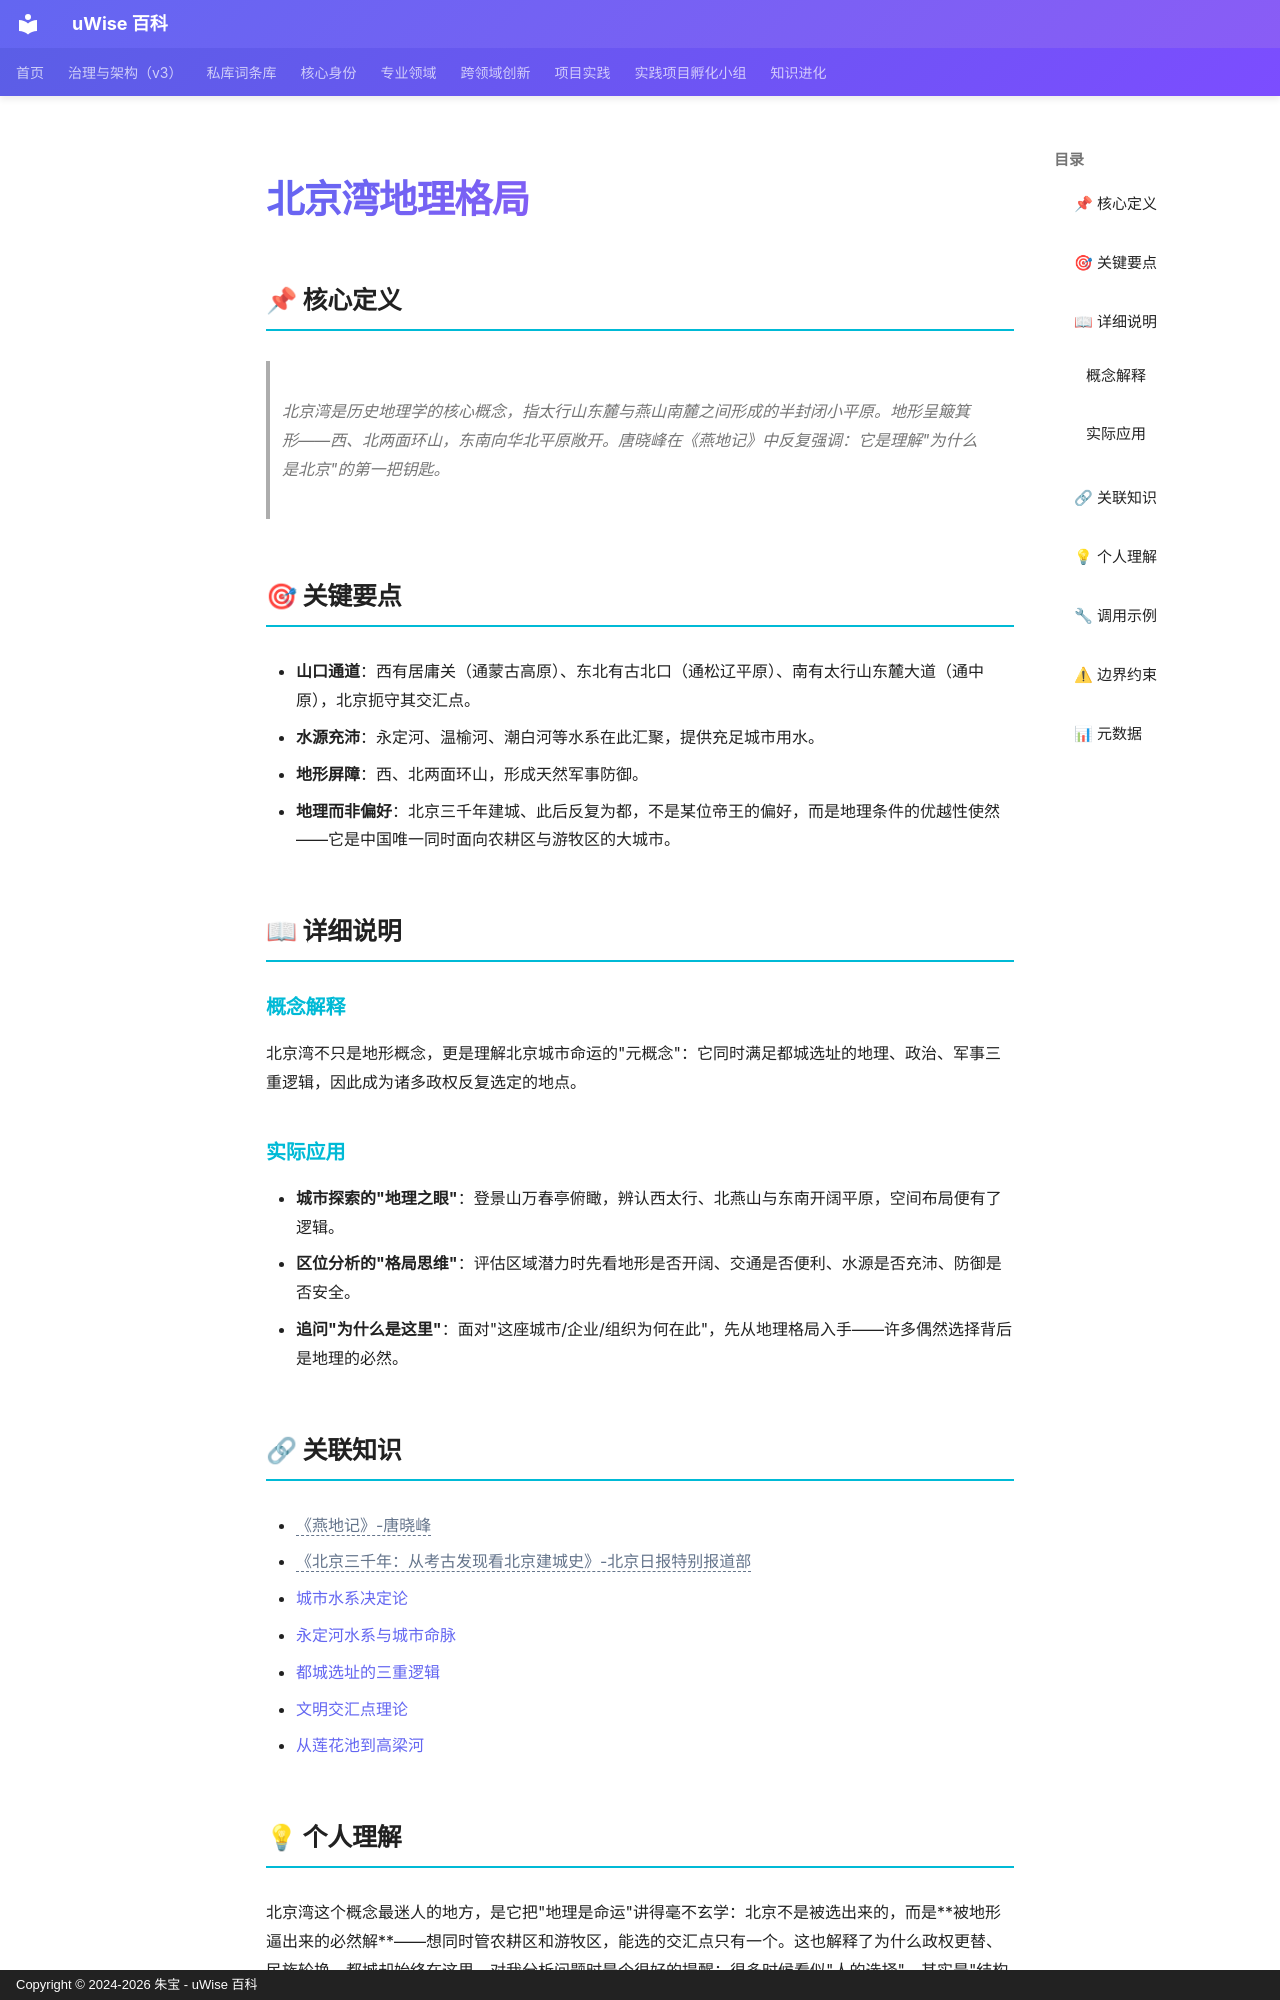

repository: zhubao315/uWise · page: vault-encyclopedia/md-8efe7a13/index.html · generator: mkdocs · copyright: Copyright © 2024-2026 朱宝 - uWise 百科

---
title: "北京湾地理格局"
description: "北京湾是历史地理学的核心概念，指太行山东麓与燕山南麓之间形成的半封闭小平原。地形呈簸箕形——西、北两面环山，东南向华北平原敞开。唐晓峰在《燕地记》中反复强调：它是理解\"为什么是北京\"的第一把钥匙。"
---

# 北京湾地理格局

## 📌 核心定义

> 北京湾是历史地理学的核心概念，指太行山东麓与燕山南麓之间形成的半封闭小平原。地形呈簸箕形——西、北两面环山，东南向华北平原敞开。唐晓峰在《燕地记》中反复强调：它是理解"为什么是北京"的第一把钥匙。

## 🎯 关键要点

- **山口通道**：西有居庸关（通蒙古高原）、东北有古北口（通松辽平原）、南有太行山东麓大道（通中原），北京扼守其交汇点。
- **水源充沛**：永定河、温榆河、潮白河等水系在此汇聚，提供充足城市用水。
- **地形屏障**：西、北两面环山，形成天然军事防御。
- **地理而非偏好**：北京三千年建城、此后反复为都，不是某位帝王的偏好，而是地理条件的优越性使然——它是中国唯一同时面向农耕区与游牧区的大城市。

## 📖 详细说明

### 概念解释

北京湾不只是地形概念，更是理解北京城市命运的"元概念"：它同时满足都城选址的地理、政治、军事三重逻辑，因此成为诸多政权反复选定的地点。

### 实际应用

- **城市探索的"地理之眼"**：登景山万春亭俯瞰，辨认西太行、北燕山与东南开阔平原，空间布局便有了逻辑。
- **区位分析的"格局思维"**：评估区域潜力时先看地形是否开阔、交通是否便利、水源是否充沛、防御是否安全。
- **追问"为什么是这里"**：面对"这座城市/企业/组织为何在此"，先从地理格局入手——许多偶然选择背后是地理的必然。

## 🔗 关联知识

- <span class="uw-unresolved" data-target="《燕地记》-唐晓峰" title="未解析的双链目标：《燕地记》-唐晓峰">《燕地记》-唐晓峰</span>
- <span class="uw-unresolved" data-target="《北京三千年：从考古发现看北京建城史》-北京日报特别报道部" title="未解析的双链目标：《北京三千年：从考古发现看北京建城史》-北京日报特别报道部">《北京三千年：从考古发现看北京建城史》-北京日报特别报道部</span>
- [城市水系决定论](../md-f3c62c88/)
- [永定河水系与城市命脉](../md-cb736490/)
- [都城选址的三重逻辑](../md-ea3f51c0/)
- [文明交汇点理论](../md-cb182e04/)
- [从莲花池到高梁河](../md-765a75fc/)
